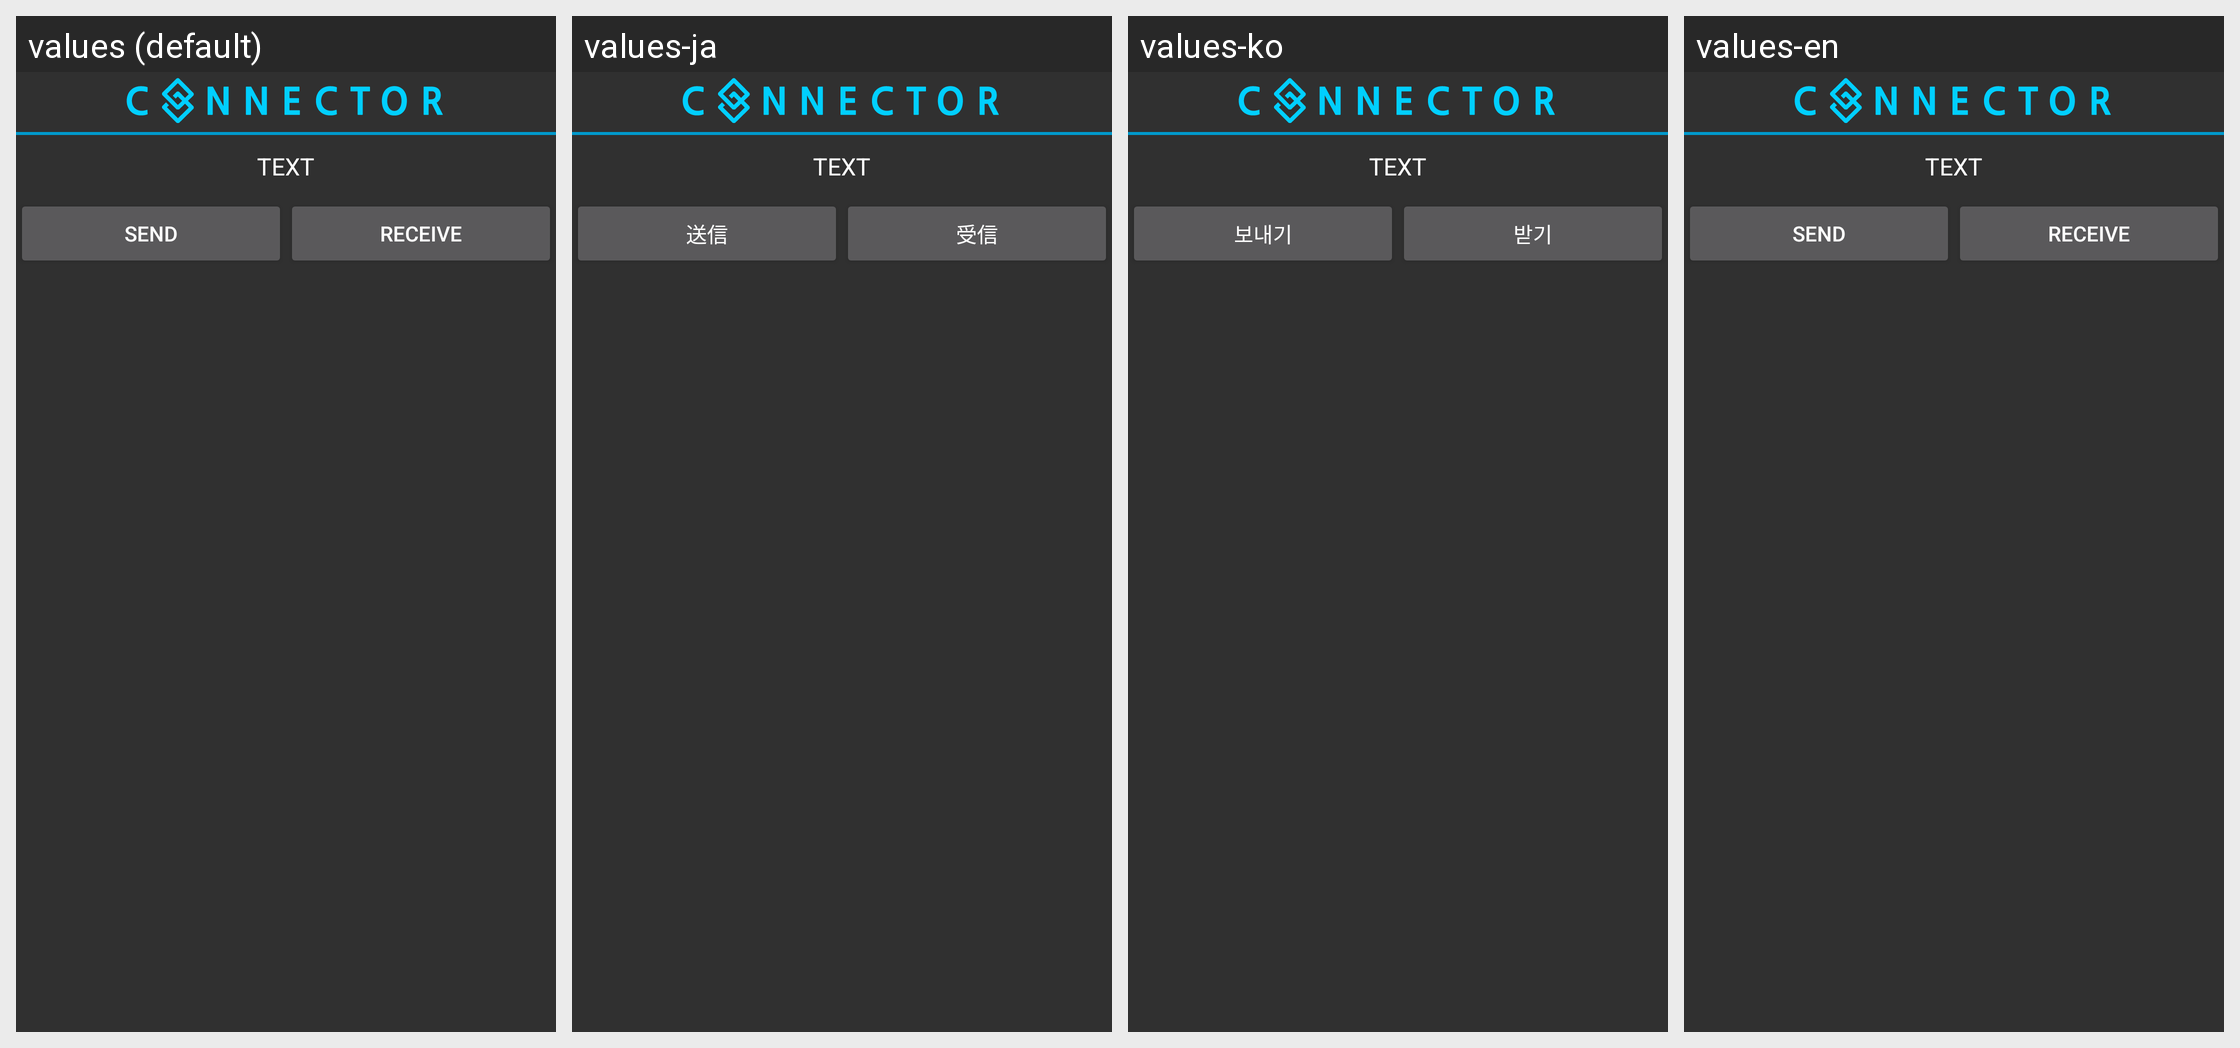

Translations of the strings shown on this Android screen, per locale in the grid:
Android screen res/layout/dialog_share_data.xml rendered under 4 locales, left to right: values (default), values-ja, values-ko, values-en. Device: Nexus 5 (rendered at 1080×1920; each locale shown at half size, 540×960, under a caption strip naming it); theme Theme.AppCompat.
Strings drawn on this screen, with the default value and each locale's value (text and hints the layout hard-codes, and strings that could not be matched under every locale, appear in the picture but are not listed):

dialog_share_data_upload
  values: Send
  values-ja: 送信
  values-ko: 보내기
  values-en: Send

dialog_share_data_download
  values: Receive
  values-ja: 受信
  values-ko: 받기
  values-en: Receive
